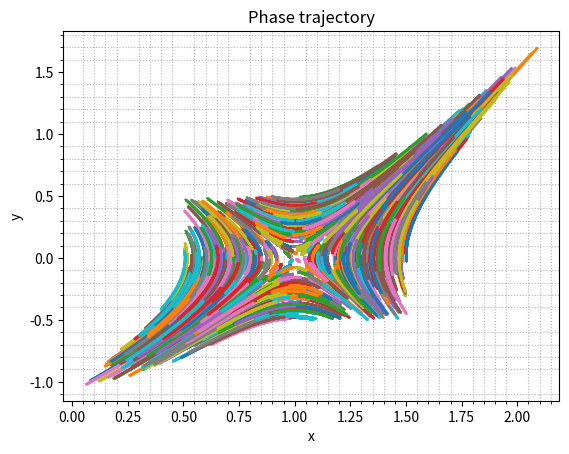

Write the Python code that produced this figure.
import numpy as np
import random as rnd
import matplotlib.pyplot as plt

from numpy import array
from numpy import copy

def PrintHeader():
    plt.title("Phase trajectory")
    plt.ylabel("y")
    plt.xlabel("x")

def GenU(u0, rnd_size):
    return [u0[0] + rnd_size * rnd.randrange(-500, 500), u0[1] + rnd_size * rnd.randrange(-500, 500)]

def F(U):
    return [U[1], U[0] ** 2 - 1]


def NextU1(U, tau, f_arr):
    f_arr.append(F(U))
    return copy(U) + tau * (array(f_arr[-1]))


def NextU2(U, tau, f_arr):
    f_arr.append(F(U))

    last = array(f_arr[-1])
    penult = array(f_arr[-2])

    return copy(U) + tau * (1.5 * last - 0.5 * penult)


def NextU3(U, tau, f_arr):
    f_arr.append(F(U))

    last = array(f_arr[-1])
    penult = array(f_arr[-2])
    penult_prev = array(f_arr[-3])

    return copy(U) + tau * (23.0/12.0 * last - 16.0/12.0 * penult + 5.0/12.0 * penult_prev)



def AddRes(x_arr, y_arr, res):
    return [np.append(x_arr, res[0]), np.append(y_arr, res[1])]

def main():
    np.set_printoptions(floatmode='maxprec', suppress=True)

    T = 1e-3
    rnd_size = 0.001

    plt_rad = 100
    u0 = [1.0, 0.0]
    points_amnt = 800

    for _ in range(points_amnt):
        f_arr = []
        u = GenU(u0, rnd_size)
        x_arr = array([u[0]])
        y_arr = array([u[1]])

        res = u
        for func in [NextU1, NextU2]:
            last = copy(res)
            res = func(last, T, f_arr)
            x_arr, y_arr = AddRes(x_arr, y_arr, res)

        for _ in range(600):
            last = np.copy(res)
            res = NextU3(last, T, f_arr)
            if (res[0] * res[0] + res[1] * res[1]) > plt_rad:
                break
            x_arr, y_arr = AddRes(x_arr, y_arr, res)

        plt.plot(x_arr, y_arr, '.-', ms=1)
    
    plt.minorticks_on()
    plt.grid(which='major')
    plt.grid(which='minor', linestyle=':')
    plt.grid()

    print("\nDone")

    PrintHeader()
    plt.show()

if __name__ == "__main__":
    main()
